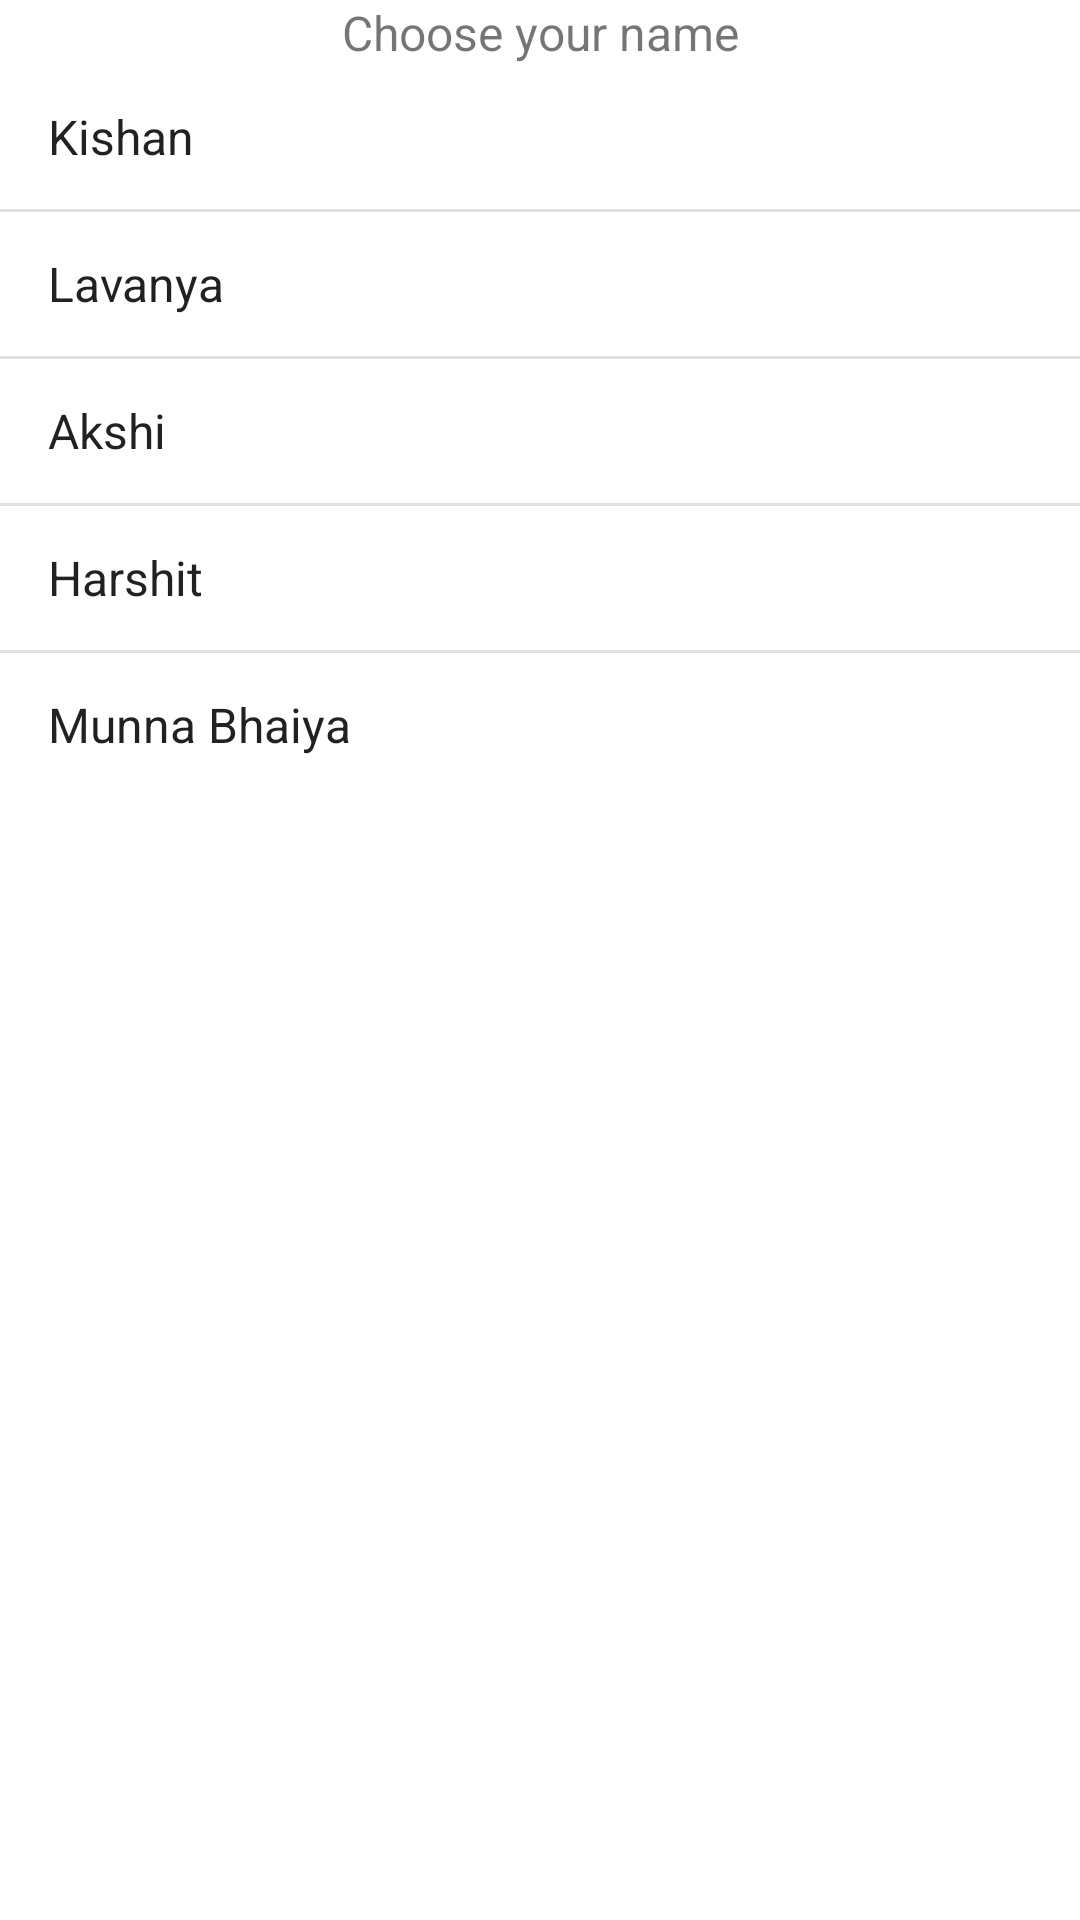

Here is an Android app screen rendered from its layout file. Give the layout XML and the strings, colors and styles it references.
<!-- AndroidManifest.xml: application theme AppTheme -->
<!-- res/layout/activity_student_name.xml -->
<?xml version="1.0" encoding="utf-8"?>
<LinearLayout xmlns:android="http://schemas.android.com/apk/res/android"
    xmlns:app="http://schemas.android.com/apk/res-auto"
    xmlns:tools="http://schemas.android.com/tools"
    android:layout_width="match_parent"
    android:layout_height="match_parent"
    android:orientation="vertical"
    tools:context=".StudentNameActivity">

    <TextView
        android:id="@+id/textView"
        android:layout_width="match_parent"
        android:layout_height="wrap_content"
        android:gravity="center"
        android:text="@string/StudentNameSelection"
        android:textSize="16sp"
        android:textStyle="normal" />

    <ListView
        android:id="@+id/student_list"
        android:layout_width="match_parent"
        android:layout_height="wrap_content"
        android:entries="@array/studentName" />

</LinearLayout>
<!-- resources referenced by this layout -->
<resources>
  <array name="studentName">
          <item>Kishan</item>
          <item>Lavanya</item>
          <item>Akshi</item>
          <item>Harshit</item>
          <item>Munna Bhaiya</item>
      </array>
  <string name="StudentNameSelection">Choose your name</string>
</resources>
